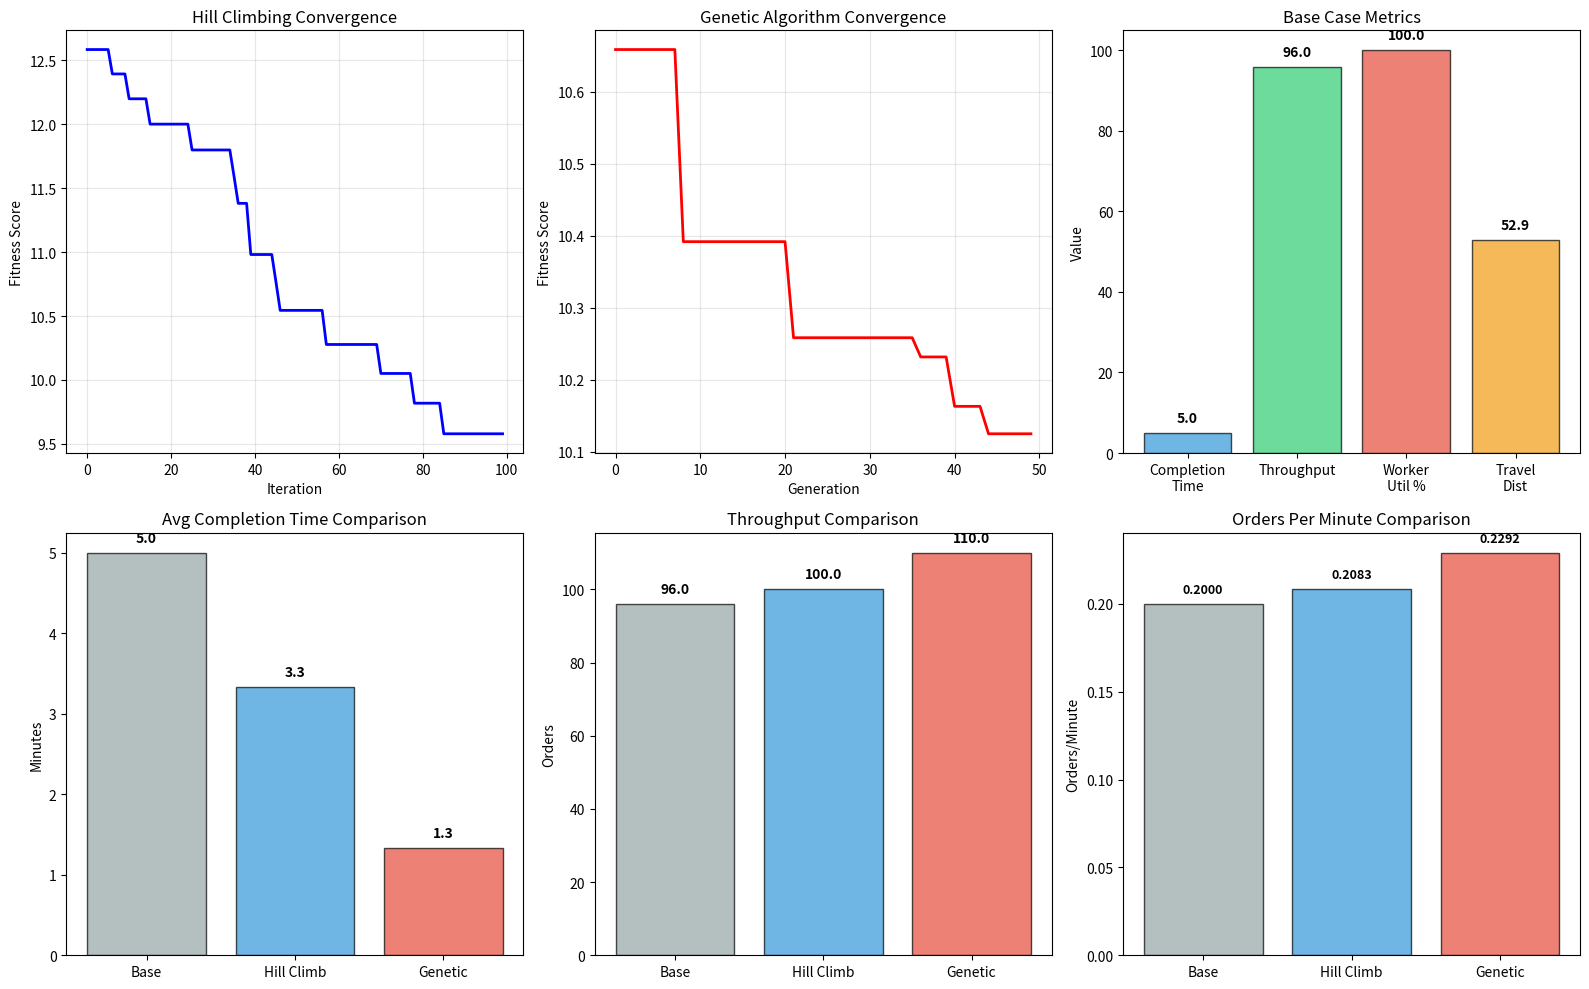

Write the Python code that produced this figure.
import numpy as np
import random
import matplotlib.pyplot as plt

# Warehouse parameters
params = {
    'acceptorsNumber': 2, 'controllersNumber': 2, 'loadersNumber': 2,
    'unloadersNumber': 2, 'transferersNumber': 2, 'forkliftNumber': 3,
    'orderQueueCapacity': 10, 'placementZoneCapacity': 20,
    'dispatchZoneCapacity': 8, 'orderInterarrivalTimeMin': 3,
    'orderInterarrivalTimeMax': 5, 'simulation_time': 480
}

def simulate(p):
    """Run warehouse simulation and return metrics"""
    # Order processing
    picking_rate = p['acceptorsNumber'] * 2.5
    packing_rate = p['controllersNumber'] * 2.0
    loading_rate = p['loadersNumber'] * 3.0
    service_rate = min(picking_rate, packing_rate, loading_rate)
    
    arrival_rate = 60 / ((p['orderInterarrivalTimeMin'] + p['orderInterarrivalTimeMax']) / 2)
    utilization = min(0.95, arrival_rate / service_rate)
    
    avg_completion = (1 / service_rate) * (1 / (1 - utilization))
    
    # Travel distance
    total_capacity = p['placementZoneCapacity'] + p['dispatchZoneCapacity']
    base_distance = np.sqrt(total_capacity) * 10
    efficiency = min(1.0, p['forkliftNumber'] / 3.0)
    avg_distance = base_distance / efficiency
    
    # Worker utilization
    total_workers = (p['acceptorsNumber'] + p['controllersNumber'] + p['loadersNumber'] +
                    p['unloadersNumber'] + p['transferersNumber'] + p['forkliftNumber'])
    work_per_order = 15
    total_work = arrival_rate * work_per_order * p['simulation_time']
    available_capacity = total_workers * p['simulation_time']
    worker_util = min(100, (total_work / available_capacity) * 100)
    
    # Throughput
    throughput = min(p['simulation_time'] / avg_completion, p['orderQueueCapacity'] * 10)
    
    # Idle time
    idle_time = (100 - worker_util) / 10
    
    # Fitness score (lower is better)
    fitness = (avg_completion * 0.4 + (100 - worker_util) * 0.3 + 
              avg_distance * 0.2 + idle_time * 0.1)
    
    # Orders per minute
    orders_per_min = throughput / p['simulation_time']
    
    return {
        'avg_completion': avg_completion, 'throughput': throughput,
        'worker_util': worker_util, 'avg_distance': avg_distance,
        'idle_time': idle_time, 'fitness': fitness,
        'orders_per_min': orders_per_min, 'orders_processed': int(throughput)
    }

def get_neighbor(p):
    """Generate neighbor solution"""
    neighbor = p.copy()
    param_choices = ['acceptorsNumber', 'controllersNumber', 'loadersNumber',
                    'forkliftNumber', 'orderQueueCapacity', 'unloadersNumber',
                    'transferersNumber', 'placementZoneCapacity']
    
    param = random.choice(param_choices)
    current = neighbor[param]
    change = random.choice([-1, 1])
    new_value = max(1, current + change)
    
    if param == 'orderQueueCapacity':
        new_value = min(20, new_value)
    elif 'Number' in param:
        new_value = min(10, new_value)
    elif 'Capacity' in param:
        new_value = min(30, new_value)
    
    neighbor[param] = new_value
    return neighbor

def hill_climbing(base_params, max_iter=100):
    """Hill climbing optimization"""
    print("\n=== Hill Climbing Optimization ===")
    current = base_params.copy()
    current_metrics = simulate(current)
    current_fitness = current_metrics['fitness']
    
    best = current.copy()
    best_fitness = current_fitness
    history = []
    
    for i in range(max_iter):
        neighbor = get_neighbor(current)
        neighbor_metrics = simulate(neighbor)
        neighbor_fitness = neighbor_metrics['fitness']
        
        if neighbor_fitness < current_fitness:
            current = neighbor
            current_fitness = neighbor_fitness
            
            if neighbor_fitness < best_fitness:
                best = neighbor.copy()
                best_fitness = neighbor_fitness
                print(f"Iteration {i}: New best fitness = {best_fitness:.2f}")
        
        history.append(current_fitness)
    
    return best, simulate(best), history

def genetic_algorithm(base_params, pop_size=30, generations=50):
    """Genetic algorithm optimization"""
    print("\n=== Genetic Algorithm Optimization ===")
    
    # Initialize population
    population = []
    for _ in range(pop_size):
        ind = base_params.copy()
        ind['acceptorsNumber'] = random.randint(1, 6)
        ind['controllersNumber'] = random.randint(1, 5)
        ind['loadersNumber'] = random.randint(1, 5)
        ind['forkliftNumber'] = random.randint(2, 6)
        ind['orderQueueCapacity'] = random.randint(5, 15)
        ind['unloadersNumber'] = random.randint(1, 5)
        ind['transferersNumber'] = random.randint(1, 5)
        ind['placementZoneCapacity'] = random.randint(15, 30)
        population.append(ind)
    
    best = None
    best_fitness = float('inf')
    history = []
    
    for gen in range(generations):
        # Evaluate fitness
        fitness_scores = [simulate(ind)['fitness'] for ind in population]
        
        # Track best
        min_idx = np.argmin(fitness_scores)
        if fitness_scores[min_idx] < best_fitness:
            best_fitness = fitness_scores[min_idx]
            best = population[min_idx].copy()
            print(f"Generation {gen}: Best fitness = {best_fitness:.2f}")
        
        history.append(min(fitness_scores))
        
        # Selection (tournament)
        selected = []
        for _ in range(len(population) // 2):
            indices = random.sample(range(len(population)), 3)
            tournament = [(population[i], fitness_scores[i]) for i in indices]
            winner = min(tournament, key=lambda x: x[1])[0]
            selected.append(winner)
        
        # New population with elitism
        new_pop = [population[min_idx].copy()]
        
        # Crossover and mutation
        param_keys = ['acceptorsNumber', 'controllersNumber', 'loadersNumber',
                     'forkliftNumber', 'orderQueueCapacity', 'unloadersNumber']
        
        while len(new_pop) < pop_size:
            p1, p2 = random.sample(selected, 2)
            child = p1.copy()
            
            # Crossover
            crossover_point = random.randint(0, len(param_keys))
            for i, k in enumerate(param_keys):
                if i >= crossover_point:
                    child[k] = p2[k]
            
            # Mutation
            if random.random() < 0.2:
                param = random.choice(param_keys)
                current = child[param]
                change = random.choice([-1, 0, 1])
                new_value = max(1, current + change)
                if 'Number' in param:
                    new_value = min(8, new_value)
                elif param == 'orderQueueCapacity':
                    new_value = min(20, new_value)
                child[param] = new_value
            
            new_pop.append(child)
        
        population = new_pop
    
    return best, simulate(best), history

def print_params(p, title):
    """Print parameters"""
    print(f"\n{'='*60}\n{title:^60}\n{'='*60}")
    print(f"Workforce: Acceptors={p['acceptorsNumber']}, Controllers={p['controllersNumber']}, "
          f"Loaders={p['loadersNumber']}, Unloaders={p['unloadersNumber']}, "
          f"Transferers={p['transferersNumber']}, Forklifts={p['forkliftNumber']}")
    print(f"Capacity: Queue={p['orderQueueCapacity']}, Placement={p['placementZoneCapacity']}, "
          f"Dispatch={p['dispatchZoneCapacity']}")

def print_metrics(m, title):
    """Print metrics"""
    print(f"\n{title}\n{'-'*60}")
    print(f"Avg Order Completion: {m['avg_completion']:.2f} min | Throughput: {m['throughput']:.2f} orders")
    print(f"Orders Processed: {m['orders_processed']} | Worker Util: {m['worker_util']:.2f}%")
    print(f"Avg Travel Distance: {m['avg_distance']:.2f} m | Idle Time: {m['idle_time']:.2f}")
    print(f"Orders/Minute: {m['orders_per_min']:.4f} | Fitness: {m['fitness']:.2f}")

def plot_results(base_m, hc_m, ga_m, hc_hist, ga_hist):
    """Create all visualizations"""
    fig = plt.figure(figsize=(16, 10))
    
    # Convergence plots
    plt.subplot(2, 3, 1)
    plt.plot(hc_hist, 'b-', linewidth=2)
    plt.xlabel('Iteration')
    plt.ylabel('Fitness Score')
    plt.title('Hill Climbing Convergence')
    plt.grid(True, alpha=0.3)
    
    plt.subplot(2, 3, 2)
    plt.plot(ga_hist, 'r-', linewidth=2)
    plt.xlabel('Generation')
    plt.ylabel('Fitness Score')
    plt.title('Genetic Algorithm Convergence')
    plt.grid(True, alpha=0.3)
    
    # Base case visualization
    plt.subplot(2, 3, 3)
    metrics = ['Completion\nTime', 'Throughput', 'Worker\nUtil %', 'Travel\nDist']
    values = [base_m['avg_completion'], base_m['throughput'], 
             base_m['worker_util'], base_m['avg_distance']]
    colors = ['#3498db', '#2ecc71', '#e74c3c', '#f39c12']
    bars = plt.bar(metrics, values, color=colors, alpha=0.7, edgecolor='black')
    plt.title('Base Case Metrics')
    plt.ylabel('Value')
    for bar, val in zip(bars, values):
        plt.text(bar.get_x() + bar.get_width()/2, bar.get_height() + max(values)*0.02,
                f'{val:.1f}', ha='center', va='bottom', fontweight='bold')
    
    # Comparison bar chart
    plt.subplot(2, 3, 4)
    methods = ['Base', 'Hill Climb', 'Genetic']
    completion_times = [base_m['avg_completion'], hc_m['avg_completion'], ga_m['avg_completion']]
    x = np.arange(len(methods))
    bars = plt.bar(x, completion_times, color=['#95a5a6', '#3498db', '#e74c3c'], 
                   alpha=0.7, edgecolor='black')
    plt.ylabel('Minutes')
    plt.title('Avg Completion Time Comparison')
    plt.xticks(x, methods)
    for bar, val in zip(bars, completion_times):
        plt.text(bar.get_x() + bar.get_width()/2, bar.get_height() + max(completion_times)*0.02,
                f'{val:.1f}', ha='center', va='bottom', fontweight='bold')
    
    # Throughput comparison
    plt.subplot(2, 3, 5)
    throughputs = [base_m['throughput'], hc_m['throughput'], ga_m['throughput']]
    bars = plt.bar(x, throughputs, color=['#95a5a6', '#3498db', '#e74c3c'], 
                   alpha=0.7, edgecolor='black')
    plt.ylabel('Orders')
    plt.title('Throughput Comparison')
    plt.xticks(x, methods)
    for bar, val in zip(bars, throughputs):
        plt.text(bar.get_x() + bar.get_width()/2, bar.get_height() + max(throughputs)*0.02,
                f'{val:.1f}', ha='center', va='bottom', fontweight='bold')
    
    # Orders per minute comparison
    plt.subplot(2, 3, 6)
    orders_per_min = [base_m['orders_per_min'], hc_m['orders_per_min'], ga_m['orders_per_min']]
    bars = plt.bar(x, orders_per_min, color=['#95a5a6', '#3498db', '#e74c3c'], 
                   alpha=0.7, edgecolor='black')
    plt.ylabel('Orders/Minute')
    plt.title('Orders Per Minute Comparison')
    plt.xticks(x, methods)
    for bar, val in zip(bars, orders_per_min):
        plt.text(bar.get_x() + bar.get_width()/2, bar.get_height() + max(orders_per_min)*0.02,
                f'{val:.4f}', ha='center', va='bottom', fontweight='bold', fontsize=9)
    
    plt.tight_layout()
    plt.show()
    print("\nVisualization displayed")

def print_comparison_table(base_m, hc_m, ga_m):
    """Print detailed comparison table"""
    print(f"\n{'='*90}")
    print(f"{'ORDERS PER MINUTE ANALYSIS':^90}")
    print(f"{'='*90}")
    print(f"{'Method':<20} {'Orders/Min':<20} {'Total Orders':<20} {'Improvement':<20}")
    print(f"{'-'*90}")
    
    base_opm = base_m['orders_per_min']
    hc_opm = hc_m['orders_per_min']
    ga_opm = ga_m['orders_per_min']
    
    hc_imp = ((hc_opm - base_opm) / base_opm) * 100
    ga_imp = ((ga_opm - base_opm) / base_opm) * 100
    
    print(f"{'Base Case':<20} {base_opm:<20.6f} {base_m['orders_processed']:<20} {'-':<20}")
    print(f"{'Hill Climbing':<20} {hc_opm:<20.6f} {hc_m['orders_processed']:<20} {f'+{hc_imp:.2f}%':<20}")
    print(f"{'Genetic Algorithm':<20} {ga_opm:<20.6f} {ga_m['orders_processed']:<20} {f'+{ga_imp:.2f}%':<20}")
    
    print(f"\n{'='*90}")
    print(f"{'COMPREHENSIVE METRICS COMPARISON':^90}")
    print(f"{'='*90}")
    print(f"{'Metric':<35} {'Base':<15} {'Hill Climb':<15} {'Genetic':<15}")
    print(f"{'-'*90}")
    
    metrics_data = [
        ('Avg Completion Time (min)', base_m['avg_completion'], hc_m['avg_completion'], ga_m['avg_completion']),
        ('Total Throughput (orders)', base_m['throughput'], hc_m['throughput'], ga_m['throughput']),
        ('Worker Utilization (%)', base_m['worker_util'], hc_m['worker_util'], ga_m['worker_util']),
        ('Avg Travel Distance (m)', base_m['avg_distance'], hc_m['avg_distance'], ga_m['avg_distance']),
        ('Fitness Score', base_m['fitness'], hc_m['fitness'], ga_m['fitness'])
    ]
    
    for name, base, hc, ga in metrics_data:
        print(f"{name:<35} {base:<15.2f} {hc:<15.2f} {ga:<15.2f}")
    
    print(f"\n{'='*90}")
    print(f"{'PERFORMANCE IMPROVEMENT vs BASE CASE':^90}")
    print(f"{'='*90}")
    print(f"{'Metric':<35} {'Hill Climb':<25} {'Genetic':<25}")
    print(f"{'-'*90}")
    
    for i, (name, base, hc, ga) in enumerate(metrics_data):
        if i in [1, 2]:  # Throughput and utilization (higher is better)
            hc_imp = ((hc - base) / base) * 100
            ga_imp = ((ga - base) / base) * 100
        else:  # Other metrics (lower is better)
            hc_imp = ((base - hc) / base) * 100
            ga_imp = ((base - ga) / base) * 100
        
        print(f"{name:<35} {f'+{hc_imp:.2f}%':<25} {f'+{ga_imp:.2f}%':<25}")

# Main execution
print("="*90)
print("WAREHOUSE OPTIMIZATION SIMULATION")
print("="*90)

# Base case
print("\n" + "="*90)
print("BASE CASE SIMULATION")
print("="*90)
print_params(params, "Base Case Parameters")
base_metrics = simulate(params)
print_metrics(base_metrics, "Base Case Performance")

# Hill Climbing
print("\n" + "="*90)
print("HILL CLIMBING OPTIMIZATION")
print("="*90)
hc_best, hc_metrics, hc_history = hill_climbing(params, 100)
print_params(hc_best, "Hill Climbing Optimized Parameters")
print_metrics(hc_metrics, "Hill Climbing Performance")

# Genetic Algorithm
print("\n" + "="*90)
print("GENETIC ALGORITHM OPTIMIZATION")
print("="*90)
ga_best, ga_metrics, ga_history = genetic_algorithm(params, 30, 50)
print_params(ga_best, "Genetic Algorithm Optimized Parameters")
print_metrics(ga_metrics, "Genetic Algorithm Performance")

# Comparison
print_comparison_table(base_metrics, hc_metrics, ga_metrics)

# Visualization
plot_results(base_metrics, hc_metrics, ga_metrics, hc_history, ga_history)

print("\n" + "="*90)
print("SIMULATION COMPLETE")
print("="*90)
